pico-8 play session: hold → + tap 🅾

[t = 2 s] hold → ~2s, tap 🅾 ~4×
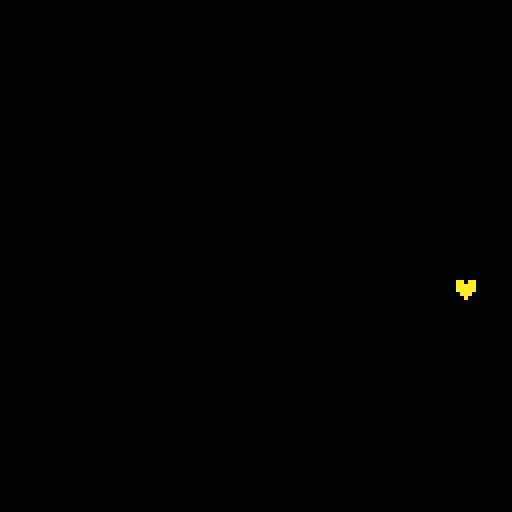
[t = 4 s] hold → ~4s, tap 🅾 ~7×
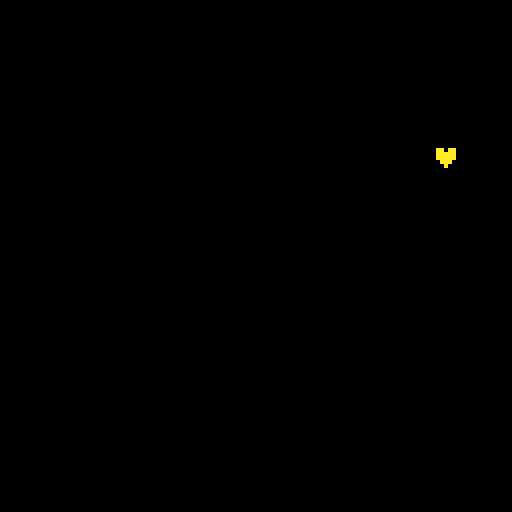
[t = 8 s] hold → ~8s, tap 🅾 ~14×
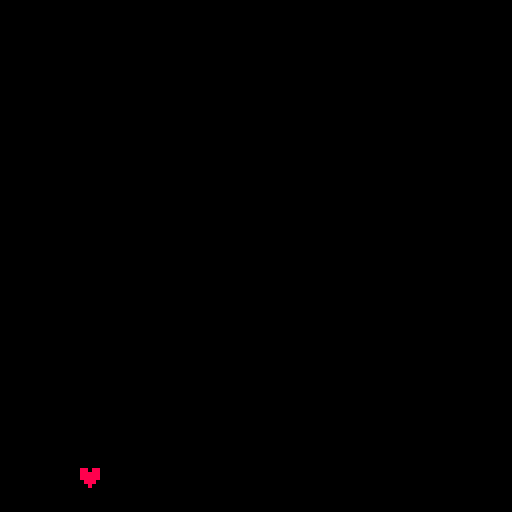

pico-8 cartridge
version 18
__lua__
-- [redacted]

function _init()
x,y = 64,64
dx,dy=5.55,6.65
clearstate=true
colors={7,8,9,10}
num=1
cnt=0
end

function _update()
inputlisten()
if x+dx >127 or x+dx<0 
then dx*=-1 end
if y+dy >127 or y+dy<0 
then dy*=-1 end
x+=dx
y+=dy
cnt+=1.5

num= (flr(cnt)%#colors) +1

end

function inputlisten()
if (0)and btn(1)then 
elseif btn(0)  then dx-=.25
elseif btn(1)  then dx+=.25
end
if btn(2) and btn(3)then 
elseif btn(2)  then dy-=.25 
elseif btn(3)  then dy+=.25 
end

if btnp(5)then clearstate=not clearstate end
end

function _draw()
if clearstate then
cls()
end
print("♥",x,y,colors[num])
--print(1,x+2,y+2,colors[numw
end
__gfx__
00000000000000000000000000000000000000000000000000000000000000000000000000000000000000000000000000000000000000000000000000000000
00000000000000000000000000000000000000000000000000000000000000000000000000000000000000000000000000000000000000000000000000000000
00700700000000000000000000000000000000000000000000000000000000000000000000000000000000000000000000000000000000000000000000000000
00077000000000000000000000000000000000000000000000000000000000000000000000000000000000000000000000000000000000000000000000000000
00077000000000000000000000000000000000000000000000000000000000000000000000000000000000000000000000000000000000000000000000000000
00700700000000000000000000000000000000000000000000000000000000000000000000000000000000000000000000000000000000000000000000000000
__map__
0000000000000000000000000000010000000000000000000000000000000000000000000000000000000000000000000000000000000000000000000000000000000000000000000000000000000000000000000000000000000000000000000000000000000000000000000000000000000000000000000000000000000000
